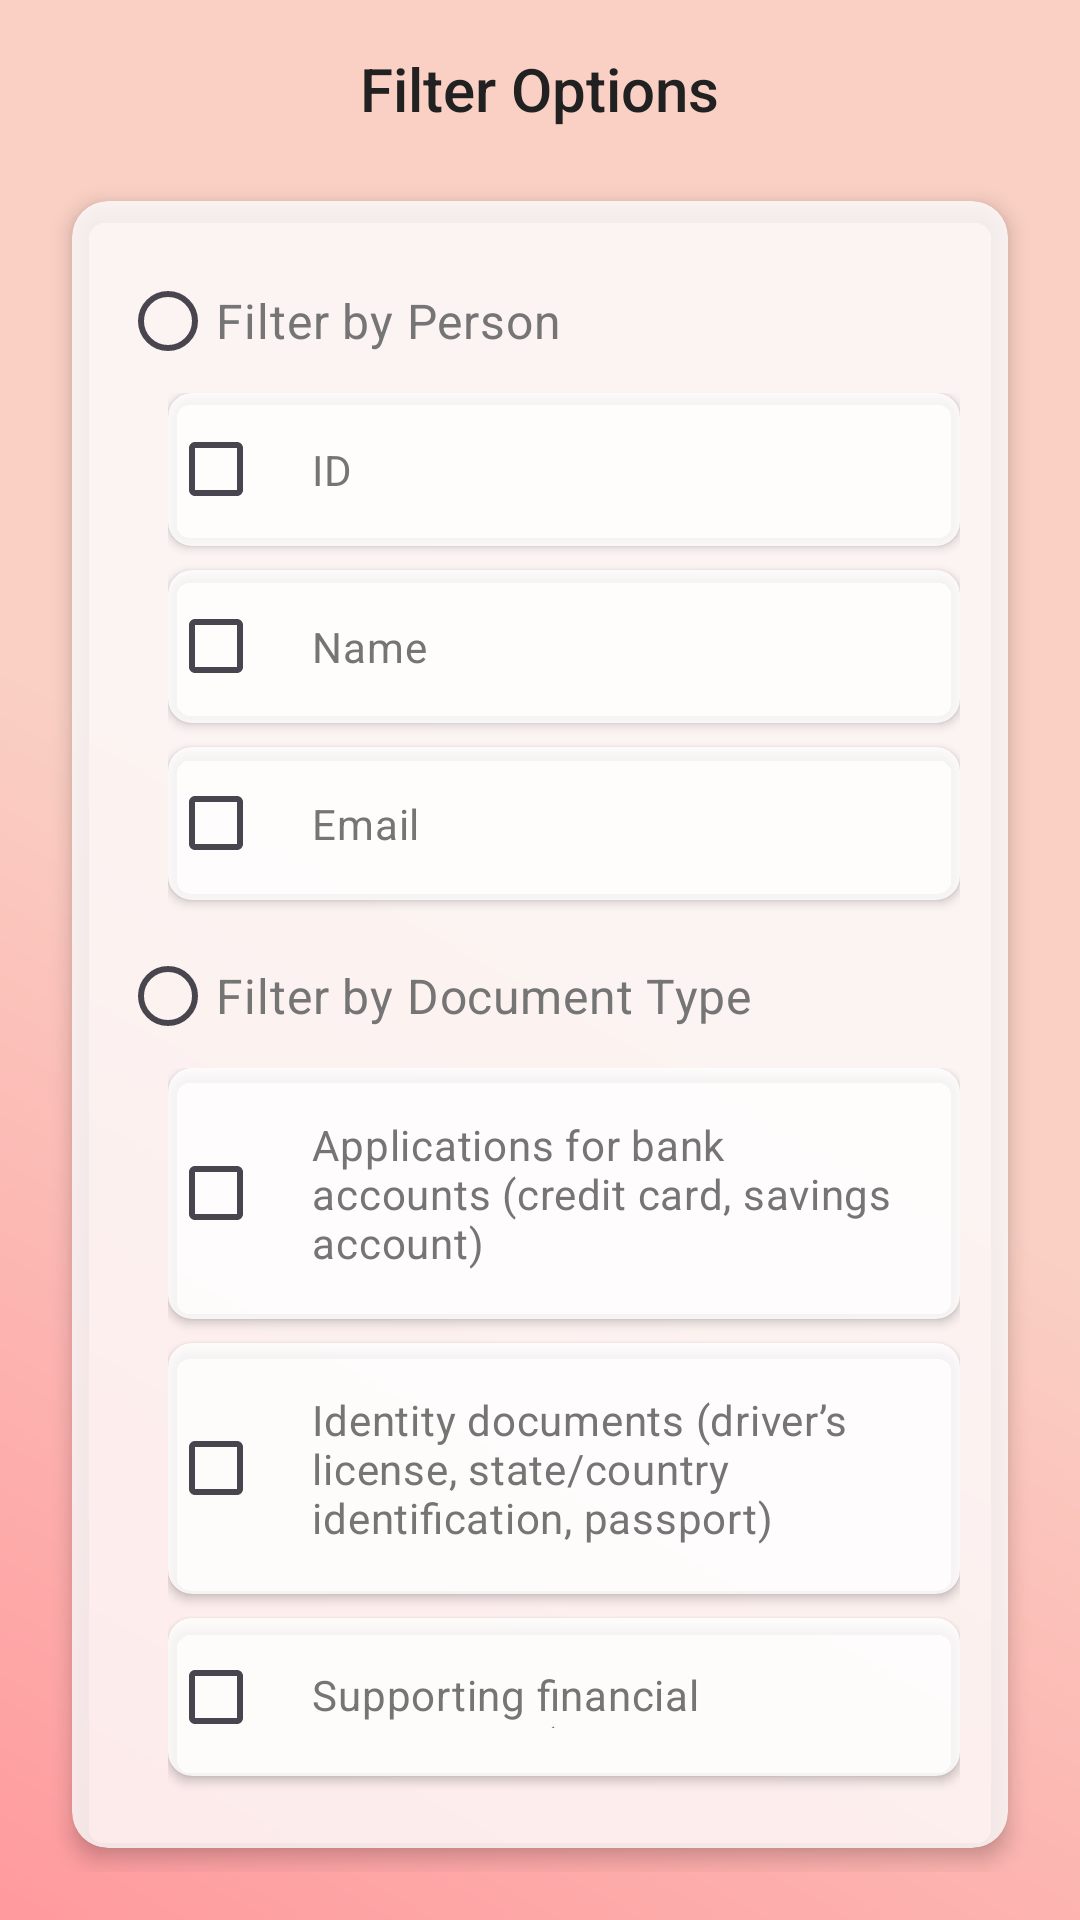

Produce the Android XML layout that renders to this screen, including the resource entries it uses.
<!-- AndroidManifest.xml: application theme Theme.AppianApp -->
<!-- res/layout/fragment_second.xml -->
<?xml version="1.0" encoding="utf-8"?>
<LinearLayout
    xmlns:android="http://schemas.android.com/apk/res/android"
    xmlns:app="http://schemas.android.com/apk/res-auto"
    android:layout_width="match_parent"
    android:layout_height="match_parent"
    android:orientation="vertical"
    android:padding="16dp"
    android:background="@drawable/gradient_background">

    
    <TextView
        android:id="@+id/title"
        android:layout_width="wrap_content"
        android:layout_height="wrap_content"
        android:text="Filter Options"
        android:textSize="20sp"
        android:textColor="@color/primaryTextColor"
        android:layout_gravity="center_horizontal"
        android:paddingBottom="16dp"
        android:fontFamily="sans-serif-medium" />

    
    <androidx.cardview.widget.CardView
        android:layout_width="match_parent"
        android:layout_height="wrap_content"
        android:layout_margin="8dp"
        app:cardCornerRadius="12dp"
        app:cardElevation="4dp"
        app:cardBackgroundColor="@color/cardBackgroundColor">

        <RadioGroup
            android:id="@+id/filterOptionsGroup"
            android:layout_width="match_parent"
            android:layout_height="wrap_content"
            android:orientation="vertical"
            android:padding="16dp">

            <RadioButton
                android:id="@+id/filterByPerson"
                android:layout_width="wrap_content"
                android:layout_height="wrap_content"
                android:drawableEnd="@drawable/baseline_person_24"
                android:drawablePadding="160dp"
                android:text="Filter by Person"
                android:textSize="16sp"
                android:textColor="@color/secondaryTextColor"
                android:buttonTint="@color/accentColor"
                android:paddingVertical="8dp" />

            <LinearLayout
                android:id="@+id/personOptions"
                android:layout_width="match_parent"
                android:layout_height="wrap_content"
                android:orientation="vertical"
                android:paddingStart="16dp">

                <androidx.cardview.widget.CardView
                    android:layout_width="match_parent"
                    android:layout_height="wrap_content"
                    app:cardCornerRadius="8dp"
                    app:cardElevation="2dp"
                    app:cardBackgroundColor="@color/cardBackgroundColor"
                    android:layout_marginBottom="8dp">

                    <CheckBox
                        android:id="@+id/filterById"
                        android:layout_width="wrap_content"
                        android:layout_height="wrap_content"
                        android:text="ID"
                        android:textColor="@color/secondaryTextColor"
                        android:padding="16dp" />
                </androidx.cardview.widget.CardView>

                <androidx.cardview.widget.CardView
                    android:layout_width="match_parent"
                    android:layout_height="wrap_content"
                    app:cardCornerRadius="8dp"
                    app:cardElevation="2dp"
                    app:cardBackgroundColor="@color/cardBackgroundColor"
                    android:layout_marginBottom="8dp">

                    <CheckBox
                        android:id="@+id/filterByName"
                        android:layout_width="wrap_content"
                        android:layout_height="wrap_content"
                        android:text="Name"
                        android:textColor="@color/secondaryTextColor"
                        android:padding="16dp" />
                </androidx.cardview.widget.CardView>

                <androidx.cardview.widget.CardView
                    android:layout_width="match_parent"
                    android:layout_height="wrap_content"
                    app:cardCornerRadius="8dp"
                    app:cardElevation="2dp"
                    app:cardBackgroundColor="@color/cardBackgroundColor"
                    android:layout_marginBottom="8dp">

                    <CheckBox
                        android:id="@+id/filterByEmail"
                        android:layout_width="wrap_content"
                        android:layout_height="wrap_content"
                        android:text="Email"
                        android:textColor="@color/secondaryTextColor"
                        android:padding="16dp" />
                </androidx.cardview.widget.CardView>

            </LinearLayout>

            <RadioButton
                android:id="@+id/filterByDocumentType"
                android:layout_width="wrap_content"
                android:layout_height="wrap_content"
                android:drawableEnd="@drawable/baseline_folder_zip_24"
                android:drawablePadding="96dp"
                android:text="Filter by Document Type"
                android:textSize="16sp"
                android:textColor="@color/secondaryTextColor"
                android:buttonTint="@color/accentColor"
                android:paddingVertical="8dp" />

            <LinearLayout
                android:id="@+id/documentOptions"
                android:layout_width="match_parent"
                android:layout_height="wrap_content"
                android:orientation="vertical"
                android:paddingStart="16dp">

                <androidx.cardview.widget.CardView
                    android:layout_width="match_parent"
                    android:layout_height="wrap_content"
                    app:cardCornerRadius="8dp"
                    app:cardElevation="2dp"
                    app:cardBackgroundColor="@color/cardBackgroundColor"
                    android:layout_marginBottom="8dp">

                    <CheckBox
                        android:id="@+id/filterByApplications"
                        android:layout_width="wrap_content"
                        android:layout_height="wrap_content"
                        android:text="Applications for bank accounts (credit card, savings account)"
                        android:textColor="@color/secondaryTextColor"
                        android:padding="16dp" />
                </androidx.cardview.widget.CardView>

                <androidx.cardview.widget.CardView
                    android:layout_width="match_parent"
                    android:layout_height="wrap_content"
                    app:cardCornerRadius="8dp"
                    app:cardElevation="2dp"
                    app:cardBackgroundColor="@color/cardBackgroundColor"
                    android:layout_marginBottom="8dp">

                    <CheckBox
                        android:id="@+id/filterByIdentityDocs"
                        android:layout_width="wrap_content"
                        android:layout_height="wrap_content"
                        android:text="Identity documents (driver’s license, state/country identification, passport)"
                        android:textColor="@color/secondaryTextColor"
                        android:padding="16dp" />
                </androidx.cardview.widget.CardView>

                <androidx.cardview.widget.CardView
                    android:layout_width="match_parent"
                    android:layout_height="wrap_content"
                    app:cardCornerRadius="8dp"
                    app:cardElevation="2dp"
                    app:cardBackgroundColor="@color/cardBackgroundColor"
                    android:layout_marginBottom="8dp">

                    <CheckBox
                        android:id="@+id/filterByFinancialDocs"
                        android:layout_width="wrap_content"
                        android:layout_height="wrap_content"
                        android:text="Supporting financial documents (income statements/paystubs, tax returns)"
                        android:textColor="@color/secondaryTextColor"
                        android:padding="16dp" />
                </androidx.cardview.widget.CardView>

                <androidx.cardview.widget.CardView
                    android:layout_width="match_parent"
                    android:layout_height="wrap_content"
                    app:cardCornerRadius="8dp"
                    app:cardElevation="2dp"
                    app:cardBackgroundColor="@color/cardBackgroundColor"
                    android:layout_marginBottom="8dp">

                    <CheckBox
                        android:id="@+id/filterByReceipts"
                        android:layout_width="wrap_content"
                        android:layout_height="wrap_content"
                        android:text="Receipts"
                        android:textColor="@color/secondaryTextColor"
                        android:padding="16dp" />
                </androidx.cardview.widget.CardView>

            </LinearLayout>

        </RadioGroup>
    </androidx.cardview.widget.CardView>

    
    <Button
        android:id="@+id/applyFilterButton"
        android:layout_width="match_parent"
        android:layout_height="wrap_content"
        android:text="Apply Filter"
        android:textColor="@color/white"
        android:backgroundTint="@color/black"
        android:layout_marginTop="24dp"
        android:padding="12dp"
        android:fontFamily="sans-serif-medium"
        android:layout_gravity="center_horizontal" />
</LinearLayout>
<!-- resources referenced by this layout -->
<resources>
  <color name="accentColor">#FF5722</color>
  <color name="black">#FF000000</color>
  <color name="cardBackgroundColor">#ccffffff</color>
  <color name="primaryTextColor">#212121</color>
  <color name="secondaryTextColor">#757575</color>
  <color name="white">#FFFFFFFF</color>
  <!-- drawable gradient_background (drawable) -->
  <?xml version="1.0" encoding="utf-8"?>
  <layer-list xmlns:android="http://schemas.android.com/apk/res/android">
      
      <item android:drawable="@color/backgroundColor" />
      
      <item>
          <shape>
              <gradient
                  android:angle="45"
                  android:startColor="#FF9A9E"
                  android:centerColor="#fad0c4"
                  android:endColor="#fad0c4"
                  android:type="linear"
                  android:alpha="0.2" />
          </shape>
      </item>
  </layer-list>
  <style name="Theme.AppianApp" parent="Base.Theme.AppianApp" />
  <color name="backgroundColor">#F5F5F5</color>
  <style name="Base.Theme.AppianApp" parent="Theme.Material3.DayNight.NoActionBar">
          
          
      </style>
</resources>
